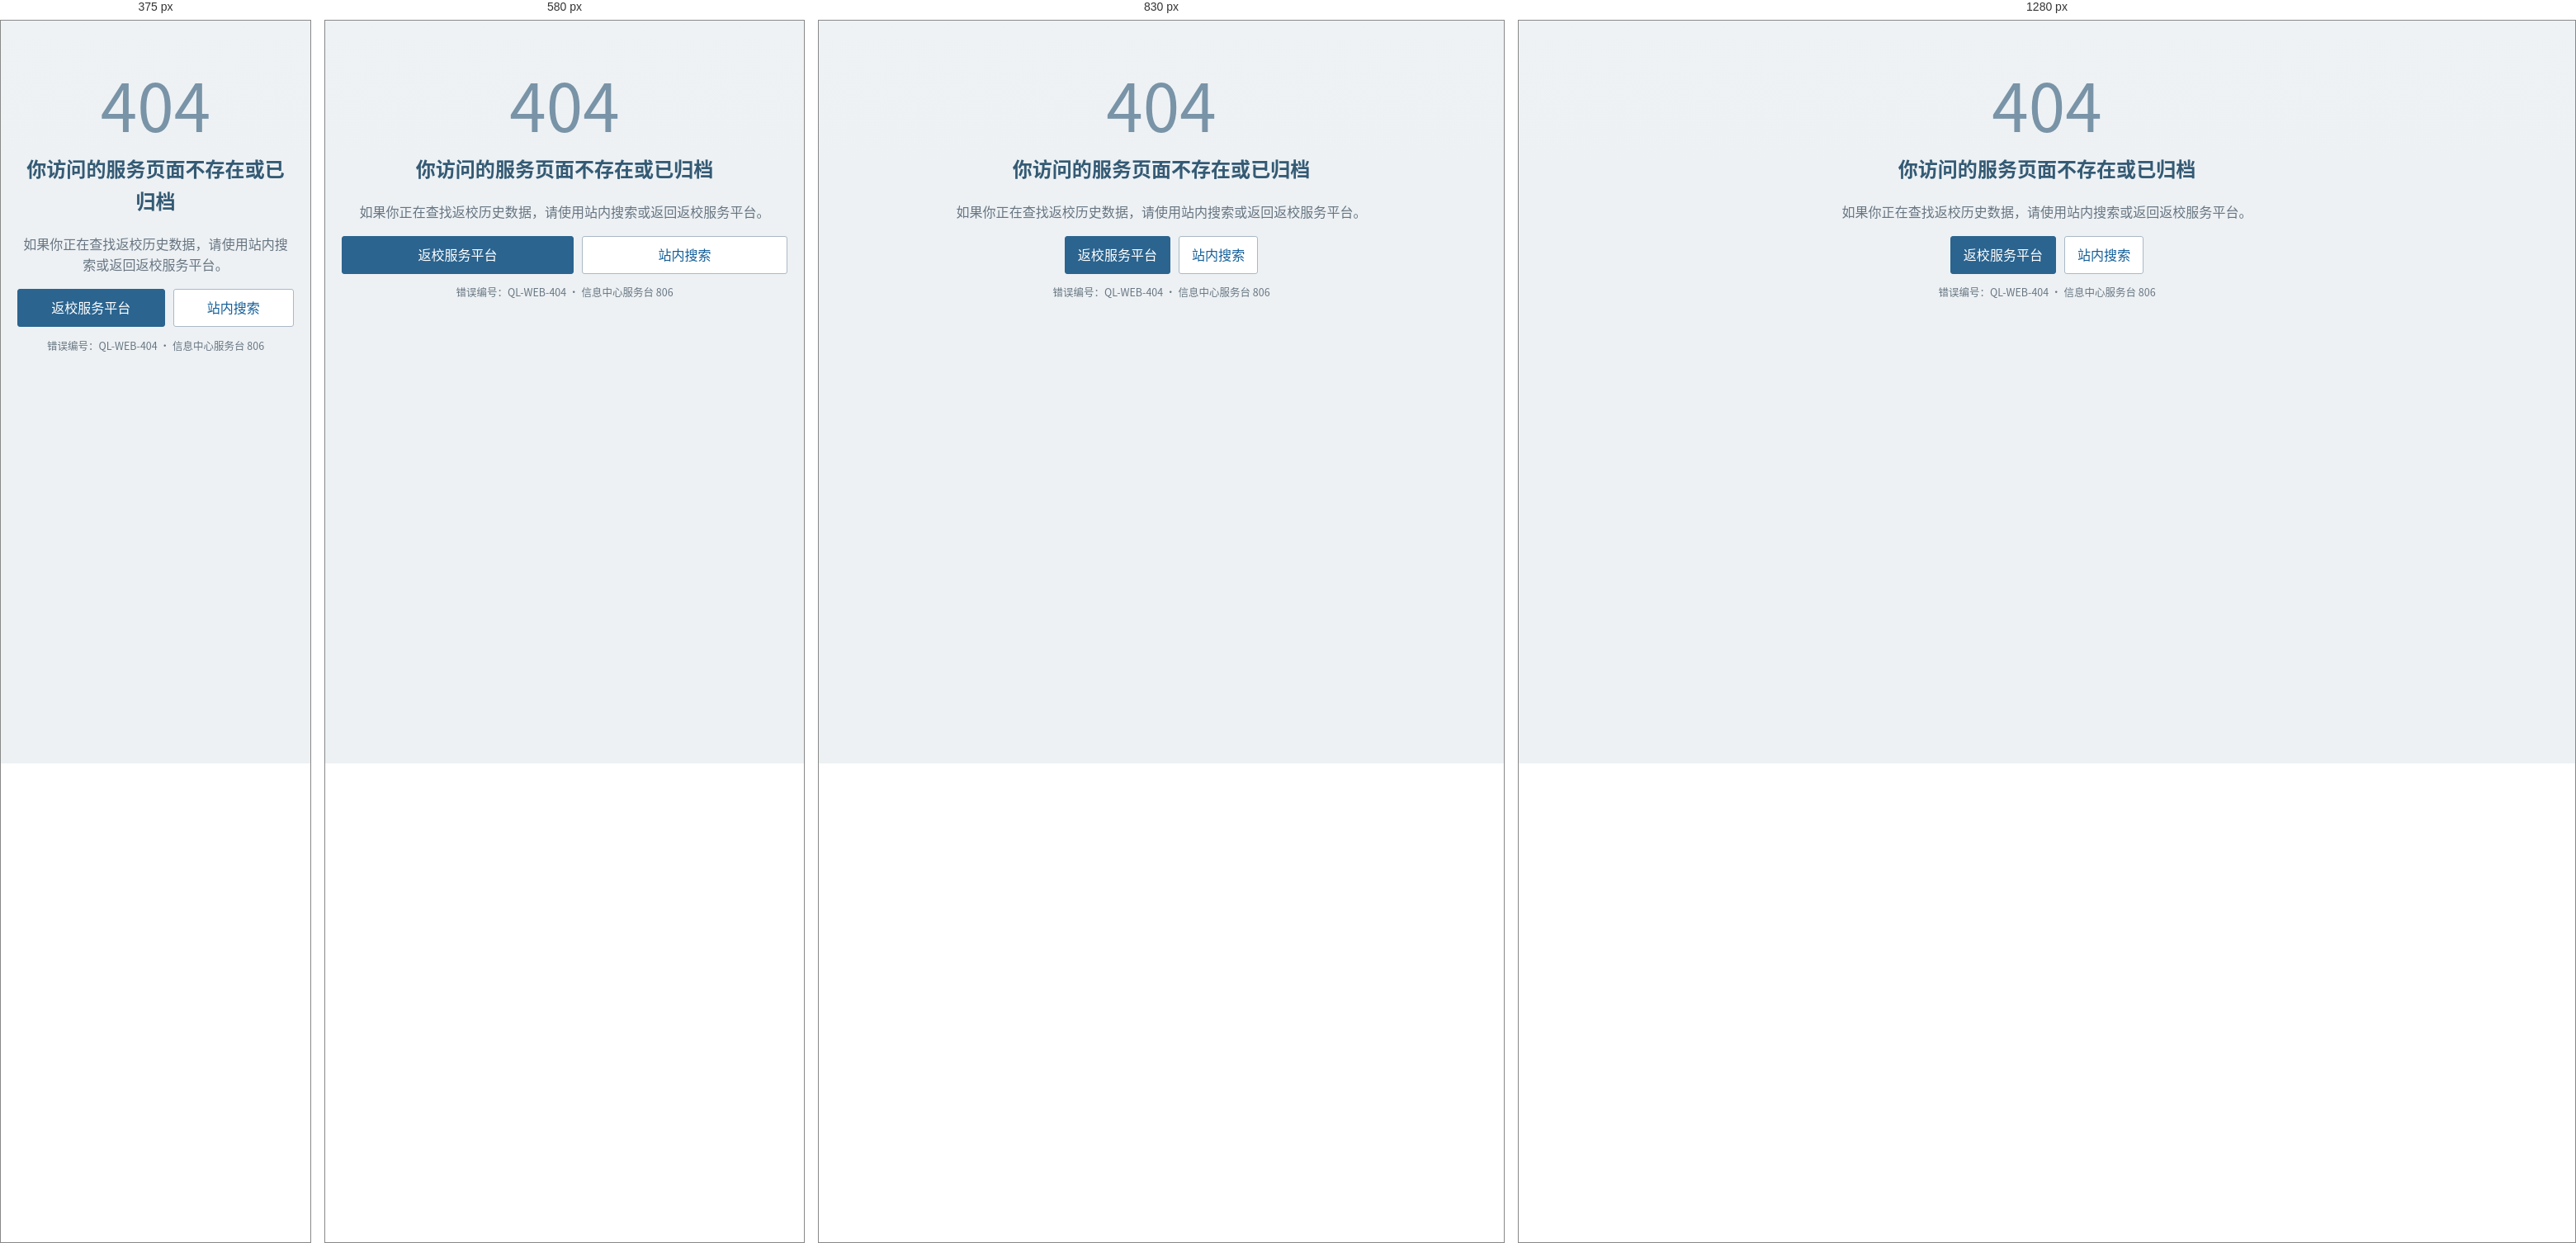
Rendered at 375 px, 580 px, 830 px and 1280 px, left to right.

<!-- file: 404.html -->
<!doctype html><html lang="zh-CN"><head><meta charset="utf-8"><meta name="viewport" content="width=device-width,initial-scale=1"><title>页面未找到｜栖岚实验高级中学</title><link rel="icon" href="assets/img/school-mark.svg"><link rel="stylesheet" href="css/base.css"><link rel="stylesheet" href="css/portal.css"></head><body><main class="fake-404"><div class="code">404</div><h2>你访问的服务页面不存在或已归档</h2><p class="muted">如果你正在查找返校历史数据，请使用站内搜索或返回返校服务平台。</p><div class="actions" style="justify-content:center"><a class="btn primary" href="index.html">返校服务平台</a><a class="btn" href="search.html">站内搜索</a></div><p class="tiny muted">错误编号：QL-WEB-404 · 信息中心服务台 806</p></main></body></html>

/* @media block from base.css */
@media (max-width:900px){.page-grid{grid-template-columns:1fr}.sidebar{order:2}.kpi-grid{grid-template-columns:repeat(2,1fr)}.service-strip{grid-template-columns:repeat(2,1fr)}.masthead-status{display:none}.nav .search-link{margin-left:0}}

/* @media block from base.css */
@media (max-width:640px){html{font-size:16px}.govbar .inner,.masthead .inner,.nav .inner,.main,.footer .inner{width:min(100% - 20px,var(--content))}.govbar .inner{font-size:.74rem}.govbar .inner>span:last-child{display:none}.masthead .inner{padding:12px 0}.school-mark{width:44px;height:44px}.school-title h1{font-size:1.08rem}.school-title p{font-size:.76rem}.nav{position:sticky;top:0;z-index:20}.nav .inner{width:100%}.nav a{padding:10px 13px;font-size:.86rem}.main{padding-top:14px}.panel{padding:15px}.page-grid{gap:14px}.form-row{grid-template-columns:1fr;gap:4px}.form-row label,.form-label{padding-top:0}.kpi-grid{grid-template-columns:1fr 1fr}.hero,.hero img{min-height:168px;height:168px}.hero h2{font-size:1.05rem}.hero p{display:none}.forum-row{grid-template-columns:1fr 74px}.forum-row .date{display:none}.post-body{grid-template-columns:1fr}.post-author{border-right:0;border-bottom:1px solid #ddd;text-align:left;display:flex;align-items:center;gap:10px}.avatar{width:44px;height:44px;margin:0}.reply{margin-left:0}.actions .btn{flex:1 1 auto}.data-table{font-size:.82rem}.mobile-cards .data-table{min-width:0}.mobile-cards .data-table thead{display:none}.mobile-cards .data-table,.mobile-cards .data-table tbody,.mobile-cards .data-table tr,.mobile-cards .data-table td{display:block;width:100%}.mobile-cards .data-table tr{border-bottom:1px solid #d8e1e7;padding:7px 0}.mobile-cards .data-table td{border:0;padding:5px 9px;display:grid;grid-template-columns:120px 1fr;gap:8px}.mobile-cards .data-table td::before{content:attr(data-label);color:#6d7b85;font-weight:600}.mobile-cards .data-table td.num{text-align:left}.searchbar{flex-direction:column}.searchbar .btn{width:100%}}

/* @media block from base.css */
@media(max-width:760px){.mini-grid{grid-template-columns:1fr 1fr}.mini-grid>div:nth-child(2){border-right:0}.mini-grid>div:nth-child(-n+2){border-bottom:1px solid #e1e6ea}.current-service{grid-template-columns:1fr}.archive-toolbar{align-items:stretch}.archive-toolbar label{flex:1 1 140px}.archive-toolbar .btn{align-self:end}.photo-card img{max-height:280px;object-fit:cover}}

/* @media block from base.css */
@media(max-width:640px){.hero,.hero img{min-height:174px;height:174px}.hero .overlay{padding:12px 13px}.result-sheet{margin-top:0}.photo-caption::before{content:"资料图 · "}}

/* @media block from base.css */
@media(max-width:640px){
  body{padding-left:env(safe-area-inset-left);padding-right:env(safe-area-inset-right)}
  .nav{padding-left:env(safe-area-inset-left);padding-right:env(safe-area-inset-right)}
  .footer{padding-bottom:env(safe-area-inset-bottom)}
  .service-meta{display:grid;grid-template-columns:1fr 1fr}.service-meta span{border-right:1px solid #e0e6ea;border-bottom:1px solid #e0e6ea}.service-meta span:nth-child(2n){border-right:0}.service-meta span:last-child{grid-column:1/-1;border-right:0;border-bottom:0}
  .hero-dots{bottom:8px;right:8px}.hero-dots button{width:44px;height:44px}.hero-dots button::before{width:8px;height:8px}
  .footer .controls{width:100%}.footer .controls button{flex:1 1 140px}
  .photo-card img{max-height:260px}
  .forum-row{gap:8px}.forum-row>div:nth-child(2){text-align:right;font-size:.78rem}
}

/* @media block from base.css */
@media(max-width:420px){.service-strip{grid-template-columns:1fr 1fr}.kpi-grid{grid-template-columns:1fr 1fr}.service-meta{grid-template-columns:1fr}.service-meta span,.service-meta span:nth-child(2n){grid-column:auto;border-right:0;border-bottom:1px solid #e0e6ea}.service-meta span:last-child{grid-column:auto}}

/* @media block from base.css */
@media(max-width:700px){.attention-strip{align-items:stretch;flex-direction:column}.attention-strip .btn{width:100%}.business-route{grid-template-columns:1fr}.related-links{display:grid;grid-template-columns:1fr}.related-links a{min-height:44px}}

/* @media block from base.css */
@media(max-width:760px){.audit-grid{grid-template-columns:1fr 1fr}.future-record-grid{grid-template-columns:1fr}.portal-topic-list li{grid-template-columns:1fr}.portal-topic-list li span{text-align:left}.review-primary{width:100%}}

/* @media block from base.css */
@media(max-width:520px){.handoff-timeline>div{grid-template-columns:58px minmax(0,1fr);gap:8px}.handoff-timeline{margin-left:-4px;margin-right:-4px}}

/* @media block from base.css */
@media(max-width:640px){.settings-save{align-items:stretch;flex-direction:column}.settings-save .btn{width:100%}.setting-row{gap:12px}.settings-card{padding:16px}}

/* @media block from base.css */
@media(max-width:640px){.portal-featured-topic{grid-template-columns:78px minmax(0,1fr)}.portal-featured-topic img{width:78px;height:62px}.campus-live-grid{grid-template-columns:1fr}.forum-row.has-thumb{grid-template-columns:1fr 70px}.forum-thumb{width:50px;height:40px}}

/* @media block from base.css */
@media(max-width:640px){.forum-archive-rec{grid-template-columns:76px minmax(0,1fr)}.forum-archive-rec img{width:76px;height:58px}.forum-archive-rec::after{display:none}}

/* @media block from base.css */
@media(max-width:680px){.review-photo-grid{grid-template-columns:1fr}.quiet-photo img{height:160px}.quiet-status-line{display:grid;grid-template-columns:1fr}}

/* @media block from base.css */
@media(max-width:700px){.search-history-grid{grid-template-columns:1fr}.recent-stack>a{align-items:flex-start}.recent-stack span{display:none}}

/* @media block from base.css */
@media(max-width:700px){.forum-reply-summary{margin-left:0}}

/* @media block from portal.css */
@media(max-width:900px){.home-layout,.news-grid{grid-template-columns:1fr}.choice-grid{grid-template-columns:1fr}.profile-grid{grid-template-columns:1fr}.profile-card{display:flex;align-items:center;gap:14px}.profile-card img{margin:0}.profile-card b,.profile-card p{text-align:left}.status-list{grid-template-columns:1fr 1fr 1fr}}

/* @media block from portal.css */
@media(max-width:640px){.status-list{grid-template-columns:1fr}.end-screen{margin:12px auto;padding:20px}.end-screen .ratio{font-size:3.25rem}.sso-body{padding:18px}.session-card dl{grid-template-columns:1fr;gap:2px}.session-card dd{margin-bottom:8px}}

/* @media block from portal.css */
@media(max-width:640px){.portal-meta{grid-template-columns:1fr}.home-side .campus-photo img{aspect-ratio:16/9}.confirm-actions{flex-direction:column-reverse}.confirm-actions .btn{width:100%}}

/* @media block from portal.css */
@media(max-width:700px){.result-grid{grid-template-columns:1fr}.result-stat{border-right:0;border-bottom:1px solid #dde4e8}.result-stat:last-child{border-bottom:0}.result-head{align-items:center}.choice-pending{justify-content:center}}

/* @media block from portal.css */
@media(max-width:760px){.center-hero{grid-template-columns:1fr}.center-hero img{height:220px}.center-hero>div{padding:20px}.center-cards,.center-feedback,.center-two{grid-template-columns:1fr}.center-top nav a{flex:1 1 50%;border-bottom:1px solid #e4e8e6}.center-section{padding:17px}.center-brand h1{font-size:1.08rem}}

/* @media block from portal.css */
@media(max-width:520px){.sso-reading-settings{display:grid;grid-template-columns:1fr}}

/* @media block from portal.css */
@media(max-width:640px){.center-reading-option{display:flex;margin:10px 0 0}}

/* @media block from portal.css */
@media(max-width:760px){.center-gallery{grid-template-columns:1fr}.center-gallery img{height:190px}}

/* @media block from portal.css */
@media(max-width:640px){.memory-fragment{padding-left:27px}.memory-fragment::before{left:12px}.memory-fragment p{font-size:.95rem;line-height:1.82}}